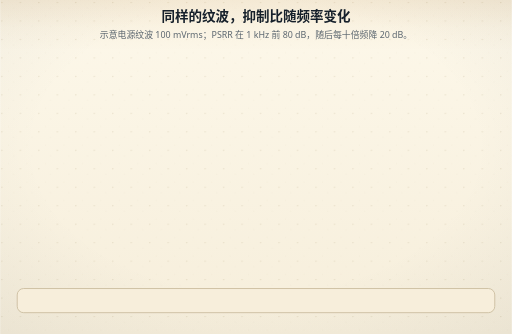
t = 0.00 s
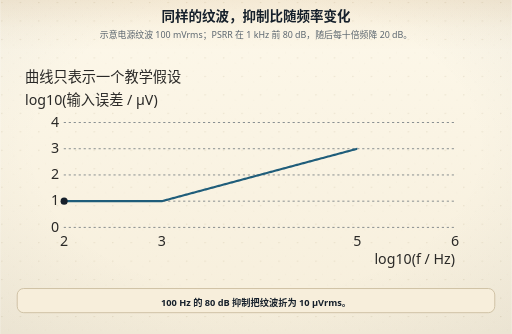
t = 1.70 s
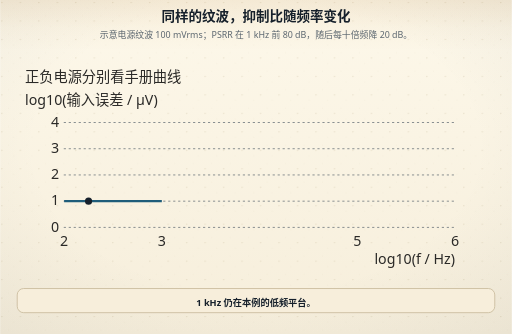
t = 3.70 s
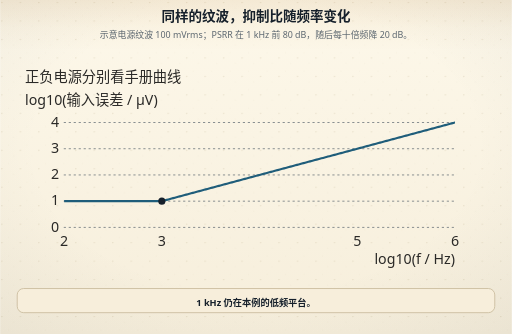
t = 5.80 s
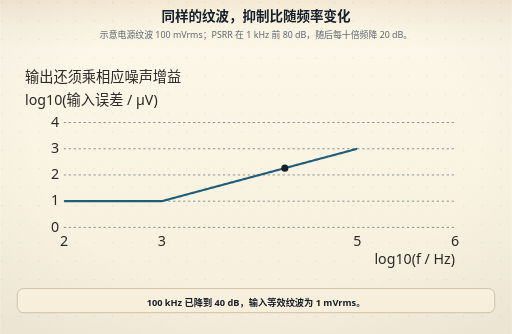
t = 7.70 s
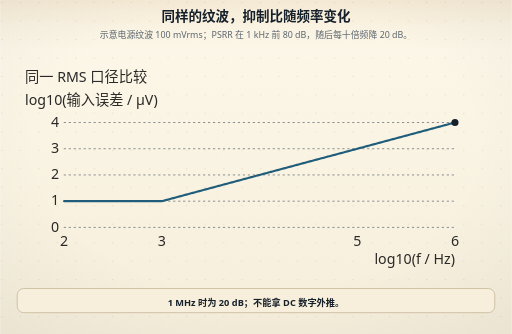
t = 9.45 s

The animated SVG that drew these frames (rendered in a browser with its animation timeline set to each time). Animation: 114 SMIL elements (animate=108,animateMotion=3,set=3); one cycle of 9.45 s.

<svg xmlns="http://www.w3.org/2000/svg" viewBox="0 0 720 470" role="img" aria-labelledby="figTitle figDesc">
<title id="figTitle">同样的纹波，抑制比随频率变化</title>
<desc id="figDesc">示意电源纹波 100 mVrms；PSRR 在 1 kHz 前 80 dB，随后每十倍频降 20 dB。</desc>
<metadata id="visual-timeline">{&quot;duration&quot;: 12, &quot;beats&quot;: [{&quot;name&quot;: &quot;条件&quot;, &quot;start&quot;: 0, &quot;end&quot;: 3, &quot;caption&quot;: &quot;100 Hz 的 80 dB 抑制把纹波折为 10 µVrms。&quot;}, {&quot;name&quot;: &quot;变化&quot;, &quot;start&quot;: 3, &quot;end&quot;: 6, &quot;caption&quot;: &quot;1 kHz 仍在本例的低频平台。&quot;}, {&quot;name&quot;: &quot;比较&quot;, &quot;start&quot;: 6, &quot;end&quot;: 9, &quot;caption&quot;: &quot;100 kHz 已降到 40 dB，输入等效纹波为 1 mVrms。&quot;}, {&quot;name&quot;: &quot;结论&quot;, &quot;start&quot;: 9, &quot;end&quot;: 12, &quot;caption&quot;: &quot;1 MHz 时为 20 dB；不能拿 DC 数字外推。&quot;}]}</metadata>
<!-- 节拍：条件、变化、比较、结论；总时长 12s；单次播放 -->

<defs>
<linearGradient id="bgL" x1="0" y1="0" x2="0" y2="1">
<stop offset="0" stop-color="#fdf8ea"/><stop offset="1" stop-color="#f6eedb"/>
</linearGradient>
<linearGradient id="bgD" x1="0" y1="0" x2="0" y2="1">
<stop offset="0" stop-color="#141310"/><stop offset="1" stop-color="#1d1a14"/>
</linearGradient>
<radialGradient id="vig" cx="0.5" cy="0.44" r="0.78">
<stop offset="0.55" stop-color="#16202b" stop-opacity="0"/>
<stop offset="1" stop-color="#16202b" stop-opacity="0.055"/>
</radialGradient>
<linearGradient id="hdr" x1="0" y1="0" x2="0" y2="1">
<stop offset="0" stop-color="#a4630f" stop-opacity="0.10"/>
<stop offset="0.55" stop-color="#a4630f" stop-opacity="0.028"/>
<stop offset="1" stop-color="#a4630f" stop-opacity="0"/>
</linearGradient>
<linearGradient id="hdrD" x1="0" y1="0" x2="0" y2="1">
<stop offset="0" stop-color="#dcab63" stop-opacity="0.13"/>
<stop offset="0.55" stop-color="#dcab63" stop-opacity="0.04"/>
<stop offset="1" stop-color="#dcab63" stop-opacity="0"/>
</linearGradient>
<pattern id="dots" width="26" height="26" patternUnits="userSpaceOnUse">
<circle cx="2.5" cy="3.5" r="0.9" fill="#c9bb9d"/>
<circle cx="19" cy="11" r="0.55" fill="#c9bb9d" opacity="0.7"/>
<circle cx="11.5" cy="22" r="0.6" fill="#c9bb9d" opacity="0.55"/>
</pattern>
<filter id="soft" x="-40%" y="-40%" width="180%" height="180%">
<feDropShadow dx="0" dy="1.4" stdDeviation="2" flood-color="#16202b" flood-opacity="0.13"/>
</filter>
<filter id="pglow" x="-70%" y="-70%" width="240%" height="240%">
<feGaussianBlur stdDeviation="1.7" result="b"/>
<feMerge><feMergeNode in="b"/><feMergeNode in="SourceGraphic"/></feMerge>
</filter>
</defs>
<rect class="page-bg" width="720" height="470" fill="url(#bgL)"/>
<rect class="page-grain" width="720" height="470" fill="url(#dots)"/>
<rect class="page-vig" width="720" height="470" fill="url(#vig)"/>
<rect class="page-hdr" width="720" height="72" fill="url(#hdr)"/>
<style>
text{font-family:"Segoe UI","Microsoft YaHei","PingFang SC","Hiragino Sans GB","Noto Sans CJK SC","Source Han Sans SC","Noto Sans SC",sans-serif;}
line,path,polyline,polygon{stroke-linecap:round;stroke-linejoin:round}
.page-bg{fill:url(#bgL)}
.page-grain{opacity:.5}
.page-vig{opacity:1}
.page-hdr{fill:url(#hdr)}
@media (prefers-color-scheme: dark){
.page-bg{fill:url(#bgD)}
.page-grain{opacity:.34}
.page-vig{opacity:.5}
.page-hdr{fill:url(#hdrD)}
[fill="#fdf8ea"]{fill:#141310}
[stroke="#fdf8ea"]{stroke:#141310}
[fill="#f6eedb"]{fill:#1d1a14}
[stroke="#f6eedb"]{stroke:#1d1a14}
[fill="#e0d3b8"]{fill:#3b3529}
[stroke="#e0d3b8"]{stroke:#3b3529}
[fill="#c9bb9d"]{fill:#4a4436}
[stroke="#c9bb9d"]{stroke:#4a4436}
[fill="#16202b"]{fill:#ece4d3}
[stroke="#16202b"]{stroke:#ece4d3}
[fill="#37424e"]{fill:#cfc6b4}
[stroke="#37424e"]{stroke:#cfc6b4}
[fill="#5b666f"]{fill:#a79e8b}
[stroke="#5b666f"]{stroke:#a79e8b}
[fill="#8b8272"]{fill:#857c6c}
[stroke="#8b8272"]{stroke:#857c6c}
text[fill="#fdf8ea"]{fill:#f9f3e3}
[fill="#e6eff3"]{fill:#17262e}
[fill="#e4f1f3"]{fill:#15262a}
[fill="#e8efe6"]{fill:#182418}
[fill="#f6e7e1"]{fill:#281a16}
[fill="#f7eedb"]{fill:#292114}
[fill="#efe8ee"]{fill:#241c22}
text[fill="#1f5d7a"]{fill:#7fb7cf}
:is(rect,circle,path,line,polygon,polyline,ellipse,g)[fill="#1f5d7a"]{fill:#2b4d5f}
[stroke="#1f5d7a"]{stroke:#6fa3b9}
text[fill="#2f7f96"]{fill:#8ac9d8}
:is(rect,circle,path,line,polygon,polyline,ellipse,g)[fill="#2f7f96"]{fill:#2b5660}
[stroke="#2f7f96"]{stroke:#77b2c1}
text[fill="#3d6b4a"]{fill:#98c096}
:is(rect,circle,path,line,polygon,polyline,ellipse,g)[fill="#3d6b4a"]{fill:#2f4a33}
[stroke="#3d6b4a"]{stroke:#7aa87c}
text[fill="#a8321f"]{fill:#e0907a}
:is(rect,circle,path,line,polygon,polyline,ellipse,g)[fill="#a8321f"]{fill:#55231b}
[stroke="#a8321f"]{stroke:#c07a63}
text[fill="#a4630f"]{fill:#dcab63}
:is(rect,circle,path,line,polygon,polyline,ellipse,g)[fill="#a4630f"]{fill:#553a17}
[stroke="#a4630f"]{stroke:#c08a45}
text[fill="#6b3f63"]{fill:#c4a2bf}
:is(rect,circle,path,line,polygon,polyline,ellipse,g)[fill="#6b3f63"]{fill:#452c40}
[stroke="#6b3f63"]{stroke:#a17c9b}
}
</style>


<text x="360" y="30" text-anchor="middle" font-size="19" font-weight="bold" fill="#16202b">同样的纹波，抑制比随频率变化</text>
<text x="360" y="54" text-anchor="middle" font-size="12.5" fill="#5b666f">示意电源纹波 100 mVrms；PSRR 在 1 kHz 前 80 dB，随后每十倍频降 20 dB。</text>
<g data-beat="条件" opacity="0"><text x="35" y="116" font-size="20" fill="#2a2927" text-anchor="start">曲线只表示一个教学假设</text><animate attributeName="opacity" values="0;1" keyTimes="0;1" calcMode="spline" keySplines="0.25 0.1 0.25 1" begin="0s" dur="0.45s" fill="freeze"/><animate attributeName="opacity" values="1;0" keyTimes="0;1" calcMode="spline" keySplines="0.4 0 0.6 1" begin="3s" dur="0.4s" fill="freeze"/></g>
<g data-beat="条件" opacity="0"><text x="35" y="148" font-size="20" fill="#2a2927" text-anchor="start">log10(输入误差 / µV)</text><animate attributeName="opacity" values="0;1" keyTimes="0;1" calcMode="spline" keySplines="0.25 0.1 0.25 1" begin="0s" dur="0.45s" fill="freeze"/><animate attributeName="opacity" values="1;0" keyTimes="0;1" calcMode="spline" keySplines="0.4 0 0.6 1" begin="3s" dur="0.4s" fill="freeze"/></g>
<g data-beat="条件" opacity="0"><line x1="90" y1="320" x2="640" y2="320" stroke="#5b666f" stroke-width="1" stroke-dasharray="2 5"/><text x="83" y="326" font-size="20" fill="#2a2927" text-anchor="end">0</text><animate attributeName="opacity" values="0;1" keyTimes="0;1" calcMode="spline" keySplines="0.25 0.1 0.25 1" begin="0s" dur="0.45s" fill="freeze"/><animate attributeName="opacity" values="1;0" keyTimes="0;1" calcMode="spline" keySplines="0.4 0 0.6 1" begin="3s" dur="0.4s" fill="freeze"/></g>
<g data-beat="条件" opacity="0"><line x1="90" y1="283.095" x2="640" y2="283.095" stroke="#5b666f" stroke-width="1" stroke-dasharray="2 5"/><text x="83" y="289.095" font-size="20" fill="#2a2927" text-anchor="end">1</text><animate attributeName="opacity" values="0;1" keyTimes="0;1" calcMode="spline" keySplines="0.25 0.1 0.25 1" begin="0s" dur="0.45s" fill="freeze"/><animate attributeName="opacity" values="1;0" keyTimes="0;1" calcMode="spline" keySplines="0.4 0 0.6 1" begin="3s" dur="0.4s" fill="freeze"/></g>
<g data-beat="条件" opacity="0"><line x1="90" y1="246.19" x2="640" y2="246.19" stroke="#5b666f" stroke-width="1" stroke-dasharray="2 5"/><text x="83" y="252.19" font-size="20" fill="#2a2927" text-anchor="end">2</text><animate attributeName="opacity" values="0;1" keyTimes="0;1" calcMode="spline" keySplines="0.25 0.1 0.25 1" begin="0s" dur="0.45s" fill="freeze"/><animate attributeName="opacity" values="1;0" keyTimes="0;1" calcMode="spline" keySplines="0.4 0 0.6 1" begin="3s" dur="0.4s" fill="freeze"/></g>
<g data-beat="条件" opacity="0"><line x1="90" y1="209.286" x2="640" y2="209.286" stroke="#5b666f" stroke-width="1" stroke-dasharray="2 5"/><text x="83" y="215.286" font-size="20" fill="#2a2927" text-anchor="end">3</text><animate attributeName="opacity" values="0;1" keyTimes="0;1" calcMode="spline" keySplines="0.25 0.1 0.25 1" begin="0s" dur="0.45s" fill="freeze"/><animate attributeName="opacity" values="1;0" keyTimes="0;1" calcMode="spline" keySplines="0.4 0 0.6 1" begin="3s" dur="0.4s" fill="freeze"/></g>
<g data-beat="条件" opacity="0"><line x1="90" y1="172.381" x2="640" y2="172.381" stroke="#5b666f" stroke-width="1" stroke-dasharray="2 5"/><text x="83" y="178.381" font-size="20" fill="#2a2927" text-anchor="end">4</text><animate attributeName="opacity" values="0;1" keyTimes="0;1" calcMode="spline" keySplines="0.25 0.1 0.25 1" begin="0s" dur="0.45s" fill="freeze"/><animate attributeName="opacity" values="1;0" keyTimes="0;1" calcMode="spline" keySplines="0.4 0 0.6 1" begin="3s" dur="0.4s" fill="freeze"/></g>
<g data-beat="条件" opacity="0"><text x="90" y="346" font-size="20" fill="#2a2927" text-anchor="middle">2</text><animate attributeName="opacity" values="0;1" keyTimes="0;1" calcMode="spline" keySplines="0.25 0.1 0.25 1" begin="0s" dur="0.45s" fill="freeze"/><animate attributeName="opacity" values="1;0" keyTimes="0;1" calcMode="spline" keySplines="0.4 0 0.6 1" begin="3s" dur="0.4s" fill="freeze"/></g>
<g data-beat="条件" opacity="0"><text x="227.5" y="346" font-size="20" fill="#2a2927" text-anchor="middle">3</text><animate attributeName="opacity" values="0;1" keyTimes="0;1" calcMode="spline" keySplines="0.25 0.1 0.25 1" begin="0s" dur="0.45s" fill="freeze"/><animate attributeName="opacity" values="1;0" keyTimes="0;1" calcMode="spline" keySplines="0.4 0 0.6 1" begin="3s" dur="0.4s" fill="freeze"/></g>
<g data-beat="条件" opacity="0"><text x="502.5" y="346" font-size="20" fill="#2a2927" text-anchor="middle">5</text><animate attributeName="opacity" values="0;1" keyTimes="0;1" calcMode="spline" keySplines="0.25 0.1 0.25 1" begin="0s" dur="0.45s" fill="freeze"/><animate attributeName="opacity" values="1;0" keyTimes="0;1" calcMode="spline" keySplines="0.4 0 0.6 1" begin="3s" dur="0.4s" fill="freeze"/></g>
<g data-beat="条件" opacity="0"><text x="640" y="346" font-size="20" fill="#2a2927" text-anchor="middle">6</text><animate attributeName="opacity" values="0;1" keyTimes="0;1" calcMode="spline" keySplines="0.25 0.1 0.25 1" begin="0s" dur="0.45s" fill="freeze"/><animate attributeName="opacity" values="1;0" keyTimes="0;1" calcMode="spline" keySplines="0.4 0 0.6 1" begin="3s" dur="0.4s" fill="freeze"/></g>
<g data-beat="条件" opacity="0"><text x="640" y="371" font-size="20" fill="#2a2927" text-anchor="end">log10(f / Hz)</text><animate attributeName="opacity" values="0;1" keyTimes="0;1" calcMode="spline" keySplines="0.25 0.1 0.25 1" begin="0s" dur="0.45s" fill="freeze"/><animate attributeName="opacity" values="1;0" keyTimes="0;1" calcMode="spline" keySplines="0.4 0 0.6 1" begin="3s" dur="0.4s" fill="freeze"/></g>
<g data-beat="条件" opacity="0"><defs><clipPath id="psrr_ripple-0-0"><rect x="90" y="164.381" width="0" height="126.714"><animate attributeName="width" from="0" to="550" begin="0.2s" dur="2s" fill="freeze"/></rect></clipPath></defs><g clip-path="url(#psrr_ripple-0-0)"><polyline points="90.0000,283.0952 92.2917,283.0952 94.5833,283.0952 96.8750,283.0952 99.1667,283.0952 101.4583,283.0952 103.7500,283.0952 106.0417,283.0952 108.3333,283.0952 110.6250,283.0952 112.9167,283.0952 115.2083,283.0952 117.5000,283.0952 119.7917,283.0952 122.0833,283.0952 124.3750,283.0952 126.6667,283.0952 128.9583,283.0952 131.2500,283.0952 133.5417,283.0952 135.8333,283.0952 138.1250,283.0952 140.4167,283.0952 142.7083,283.0952 145.0000,283.0952 147.2917,283.0952 149.5833,283.0952 151.8750,283.0952 154.1667,283.0952 156.4583,283.0952 158.7500,283.0952 161.0417,283.0952 163.3333,283.0952 165.6250,283.0952 167.9167,283.0952 170.2083,283.0952 172.5000,283.0952 174.7917,283.0952 177.0833,283.0952 179.3750,283.0952 181.6667,283.0952 183.9583,283.0952 186.2500,283.0952 188.5417,283.0952 190.8333,283.0952 193.1250,283.0952 195.4167,283.0952 197.7083,283.0952 200.0000,283.0952 202.2917,283.0952 204.5833,283.0952 206.8750,283.0952 209.1667,283.0952 211.4583,283.0952 213.7500,283.0952 216.0417,283.0952 218.3333,283.0952 220.6250,283.0952 222.9167,283.0952 225.2083,283.0952 227.5000,283.0952 229.7917,282.4802 232.0833,281.8651 234.3750,281.2500 236.6667,280.6349 238.9583,280.0198 241.2500,279.4048 243.5417,278.7897 245.8333,278.1746 248.1250,277.5595 250.4167,276.9444 252.7083,276.3294 255.0000,275.7143 257.2917,275.0992 259.5833,274.4841 261.8750,273.8690 264.1667,273.2540 266.4583,272.6389 268.7500,272.0238 271.0417,271.4087 273.3333,270.7937 275.6250,270.1786 277.9167,269.5635 280.2083,268.9484 282.5000,268.3333 284.7917,267.7183 287.0833,267.1032 289.3750,266.4881 291.6667,265.8730 293.9583,265.2579 296.2500,264.6429 298.5417,264.0278 300.8333,263.4127 303.1250,262.7976 305.4167,262.1825 307.7083,261.5675 310.0000,260.9524 312.2917,260.3373 314.5833,259.7222 316.8750,259.1071 319.1667,258.4921 321.4583,257.8770 323.7500,257.2619 326.0417,256.6468 328.3333,256.0317 330.6250,255.4167 332.9167,254.8016 335.2083,254.1865 337.5000,253.5714 339.7917,252.9563 342.0833,252.3413 344.3750,251.7262 346.6667,251.1111 348.9583,250.4960 351.2500,249.8810 353.5417,249.2659 355.8333,248.6508 358.1250,248.0357 360.4167,247.4206 362.7083,246.8056 365.0000,246.1905 367.2917,245.5754 369.5833,244.9603 371.8750,244.3452 374.1667,243.7302 376.4583,243.1151 378.7500,242.5000 381.0417,241.8849 383.3333,241.2698 385.6250,240.6548 387.9167,240.0397 390.2083,239.4246 392.5000,238.8095 394.7917,238.1944 397.0833,237.5794 399.3750,236.9643 401.6667,236.3492 403.9583,235.7341 406.2500,235.1190 408.5417,234.5040 410.8333,233.8889 413.1250,233.2738 415.4167,232.6587 417.7083,232.0437 420.0000,231.4286 422.2917,230.8135 424.5833,230.1984 426.8750,229.5833 429.1667,228.9683 431.4583,228.3532 433.7500,227.7381 436.0417,227.1230 438.3333,226.5079 440.6250,225.8929 442.9167,225.2778 445.2083,224.6627 447.5000,224.0476 449.7917,223.4325 452.0833,222.8175 454.3750,222.2024 456.6667,221.5873 458.9583,220.9722 461.2500,220.3571 463.5417,219.7421 465.8333,219.1270 468.1250,218.5119 470.4167,217.8968 472.7083,217.2817 475.0000,216.6667 477.2917,216.0516 479.5833,215.4365 481.8750,214.8214 484.1667,214.2063 486.4583,213.5913 488.7500,212.9762 491.0417,212.3611 493.3333,211.7460 495.6250,211.1310 497.9167,210.5159 500.2083,209.9008 502.5000,209.2857 504.7917,208.6706 507.0833,208.0556 509.3750,207.4405 511.6667,206.8254 513.9583,206.2103 516.2500,205.5952 518.5417,204.9802 520.8333,204.3651 523.1250,203.7500 525.4167,203.1349 527.7083,202.5198 530.0000,201.9048 532.2917,201.2897 534.5833,200.6746 536.8750,200.0595 539.1667,199.4444 541.4583,198.8294 543.7500,198.2143 546.0417,197.5992 548.3333,196.9841 550.6250,196.3690 552.9167,195.7540 555.2083,195.1389 557.5000,194.5238 559.7917,193.9087 562.0833,193.2937 564.3750,192.6786 566.6667,192.0635 568.9583,191.4484 571.2500,190.8333 573.5417,190.2183 575.8333,189.6032 578.1250,188.9881 580.4167,188.3730 582.7083,187.7579 585.0000,187.1429 587.2917,186.5278 589.5833,185.9127 591.8750,185.2976 594.1667,184.6825 596.4583,184.0675 598.7500,183.4524 601.0417,182.8373 603.3333,182.2222 605.6250,181.6071 607.9167,180.9921 610.2083,180.3770 612.5000,179.7619 614.7917,179.1468 617.0833,178.5317 619.3750,177.9167 621.6667,177.3016 623.9583,176.6865 626.2500,176.0714 628.5417,175.4563 630.8333,174.8413 633.1250,174.2262 635.4167,173.6111 637.7083,172.9960 640.0000,172.3810" fill="none" stroke="#1f5d7a" stroke-width="3" stroke-dasharray=""/></g><animate attributeName="opacity" values="0;1" keyTimes="0;1" calcMode="spline" keySplines="0.25 0.1 0.25 1" begin="0s" dur="0.45s" fill="freeze"/><animate attributeName="opacity" values="1;0" keyTimes="0;1" calcMode="spline" keySplines="0.4 0 0.6 1" begin="3s" dur="0.4s" fill="freeze"/></g>
<g data-beat="条件" opacity="0"><circle r="5" fill="#16202b" opacity="0"><set attributeName="opacity" to="1" begin="0.2s"/><animateMotion path="M90,283.095 L90,283.095 L90,283.095 L90,283.095 L90,283.095 L90,283.095 L90,283.095 L90,283.095 L90,283.095 L90,283.095 L90,283.095 L90,283.095 L90,283.095 L90,283.095 L90,283.095 L90,283.095 L90,283.095 L90,283.095 L90,283.095 L90,283.095 L90,283.095 L90,283.095 L90,283.095 L90,283.095 L90,283.095 L90,283.095 L90,283.095 L90,283.095 L90,283.095 L90,283.095 L90,283.095 L90,283.095 L90,283.095 L90,283.095 L90,283.095 L90,283.095 L90,283.095 L90,283.095 L90,283.095 L90,283.095 L90,283.095 L90,283.095 L90,283.095 L90,283.095 L90,283.095 L90,283.095 L90,283.095 L90,283.095 L90,283.095 L90,283.095 L90,283.095 L90,283.095 L90,283.095 L90,283.095 L90,283.095 L90,283.095 L90,283.095 L90,283.095 L90,283.095 L90,283.095 L90,283.095 L90,283.095 L90,283.095 L90,283.095 L90,283.095 L90,283.095 L90,283.095 L90,283.095 L90,283.095 L90,283.095 L90,283.095 L90,283.095 L90,283.095 L90,283.095 L90,283.095 L90,283.095 L90,283.095 L90,283.095 L90,283.095 L90,283.095 L90,283.095" begin="0.2s" dur="2s" fill="freeze"/></circle><animate attributeName="opacity" values="0;1" keyTimes="0;1" calcMode="spline" keySplines="0.25 0.1 0.25 1" begin="0s" dur="0.45s" fill="freeze"/><animate attributeName="opacity" values="1;0" keyTimes="0;1" calcMode="spline" keySplines="0.4 0 0.6 1" begin="3s" dur="0.4s" fill="freeze"/></g>
<g data-beat="变化" opacity="0"><text x="35" y="116" font-size="20" fill="#2a2927" text-anchor="start">正负电源分别看手册曲线</text><animate attributeName="opacity" values="0;1" keyTimes="0;1" calcMode="spline" keySplines="0.25 0.1 0.25 1" begin="3s" dur="0.45s" fill="freeze"/><animate attributeName="opacity" values="1;0" keyTimes="0;1" calcMode="spline" keySplines="0.4 0 0.6 1" begin="6s" dur="0.4s" fill="freeze"/></g>
<g data-beat="变化" opacity="0"><text x="35" y="148" font-size="20" fill="#2a2927" text-anchor="start">log10(输入误差 / µV)</text><animate attributeName="opacity" values="0;1" keyTimes="0;1" calcMode="spline" keySplines="0.25 0.1 0.25 1" begin="3s" dur="0.45s" fill="freeze"/><animate attributeName="opacity" values="1;0" keyTimes="0;1" calcMode="spline" keySplines="0.4 0 0.6 1" begin="6s" dur="0.4s" fill="freeze"/></g>
<g data-beat="变化" opacity="0"><line x1="90" y1="320" x2="640" y2="320" stroke="#5b666f" stroke-width="1" stroke-dasharray="2 5"/><text x="83" y="326" font-size="20" fill="#2a2927" text-anchor="end">0</text><animate attributeName="opacity" values="0;1" keyTimes="0;1" calcMode="spline" keySplines="0.25 0.1 0.25 1" begin="3s" dur="0.45s" fill="freeze"/><animate attributeName="opacity" values="1;0" keyTimes="0;1" calcMode="spline" keySplines="0.4 0 0.6 1" begin="6s" dur="0.4s" fill="freeze"/></g>
<g data-beat="变化" opacity="0"><line x1="90" y1="283.095" x2="640" y2="283.095" stroke="#5b666f" stroke-width="1" stroke-dasharray="2 5"/><text x="83" y="289.095" font-size="20" fill="#2a2927" text-anchor="end">1</text><animate attributeName="opacity" values="0;1" keyTimes="0;1" calcMode="spline" keySplines="0.25 0.1 0.25 1" begin="3s" dur="0.45s" fill="freeze"/><animate attributeName="opacity" values="1;0" keyTimes="0;1" calcMode="spline" keySplines="0.4 0 0.6 1" begin="6s" dur="0.4s" fill="freeze"/></g>
<g data-beat="变化" opacity="0"><line x1="90" y1="246.19" x2="640" y2="246.19" stroke="#5b666f" stroke-width="1" stroke-dasharray="2 5"/><text x="83" y="252.19" font-size="20" fill="#2a2927" text-anchor="end">2</text><animate attributeName="opacity" values="0;1" keyTimes="0;1" calcMode="spline" keySplines="0.25 0.1 0.25 1" begin="3s" dur="0.45s" fill="freeze"/><animate attributeName="opacity" values="1;0" keyTimes="0;1" calcMode="spline" keySplines="0.4 0 0.6 1" begin="6s" dur="0.4s" fill="freeze"/></g>
<g data-beat="变化" opacity="0"><line x1="90" y1="209.286" x2="640" y2="209.286" stroke="#5b666f" stroke-width="1" stroke-dasharray="2 5"/><text x="83" y="215.286" font-size="20" fill="#2a2927" text-anchor="end">3</text><animate attributeName="opacity" values="0;1" keyTimes="0;1" calcMode="spline" keySplines="0.25 0.1 0.25 1" begin="3s" dur="0.45s" fill="freeze"/><animate attributeName="opacity" values="1;0" keyTimes="0;1" calcMode="spline" keySplines="0.4 0 0.6 1" begin="6s" dur="0.4s" fill="freeze"/></g>
<g data-beat="变化" opacity="0"><line x1="90" y1="172.381" x2="640" y2="172.381" stroke="#5b666f" stroke-width="1" stroke-dasharray="2 5"/><text x="83" y="178.381" font-size="20" fill="#2a2927" text-anchor="end">4</text><animate attributeName="opacity" values="0;1" keyTimes="0;1" calcMode="spline" keySplines="0.25 0.1 0.25 1" begin="3s" dur="0.45s" fill="freeze"/><animate attributeName="opacity" values="1;0" keyTimes="0;1" calcMode="spline" keySplines="0.4 0 0.6 1" begin="6s" dur="0.4s" fill="freeze"/></g>
<g data-beat="变化" opacity="0"><text x="90" y="346" font-size="20" fill="#2a2927" text-anchor="middle">2</text><animate attributeName="opacity" values="0;1" keyTimes="0;1" calcMode="spline" keySplines="0.25 0.1 0.25 1" begin="3s" dur="0.45s" fill="freeze"/><animate attributeName="opacity" values="1;0" keyTimes="0;1" calcMode="spline" keySplines="0.4 0 0.6 1" begin="6s" dur="0.4s" fill="freeze"/></g>
<g data-beat="变化" opacity="0"><text x="227.5" y="346" font-size="20" fill="#2a2927" text-anchor="middle">3</text><animate attributeName="opacity" values="0;1" keyTimes="0;1" calcMode="spline" keySplines="0.25 0.1 0.25 1" begin="3s" dur="0.45s" fill="freeze"/><animate attributeName="opacity" values="1;0" keyTimes="0;1" calcMode="spline" keySplines="0.4 0 0.6 1" begin="6s" dur="0.4s" fill="freeze"/></g>
<g data-beat="变化" opacity="0"><text x="502.5" y="346" font-size="20" fill="#2a2927" text-anchor="middle">5</text><animate attributeName="opacity" values="0;1" keyTimes="0;1" calcMode="spline" keySplines="0.25 0.1 0.25 1" begin="3s" dur="0.45s" fill="freeze"/><animate attributeName="opacity" values="1;0" keyTimes="0;1" calcMode="spline" keySplines="0.4 0 0.6 1" begin="6s" dur="0.4s" fill="freeze"/></g>
<g data-beat="变化" opacity="0"><text x="640" y="346" font-size="20" fill="#2a2927" text-anchor="middle">6</text><animate attributeName="opacity" values="0;1" keyTimes="0;1" calcMode="spline" keySplines="0.25 0.1 0.25 1" begin="3s" dur="0.45s" fill="freeze"/><animate attributeName="opacity" values="1;0" keyTimes="0;1" calcMode="spline" keySplines="0.4 0 0.6 1" begin="6s" dur="0.4s" fill="freeze"/></g>
<g data-beat="变化" opacity="0"><text x="640" y="371" font-size="20" fill="#2a2927" text-anchor="end">log10(f / Hz)</text><animate attributeName="opacity" values="0;1" keyTimes="0;1" calcMode="spline" keySplines="0.25 0.1 0.25 1" begin="3s" dur="0.45s" fill="freeze"/><animate attributeName="opacity" values="1;0" keyTimes="0;1" calcMode="spline" keySplines="0.4 0 0.6 1" begin="6s" dur="0.4s" fill="freeze"/></g>
<g data-beat="变化" opacity="0"><defs><clipPath id="psrr_ripple-1-0"><rect x="90" y="164.381" width="0" height="126.714"><animate attributeName="width" from="0" to="550" begin="3.2s" dur="2s" fill="freeze"/></rect></clipPath></defs><g clip-path="url(#psrr_ripple-1-0)"><polyline points="90.0000,283.0952 92.2917,283.0952 94.5833,283.0952 96.8750,283.0952 99.1667,283.0952 101.4583,283.0952 103.7500,283.0952 106.0417,283.0952 108.3333,283.0952 110.6250,283.0952 112.9167,283.0952 115.2083,283.0952 117.5000,283.0952 119.7917,283.0952 122.0833,283.0952 124.3750,283.0952 126.6667,283.0952 128.9583,283.0952 131.2500,283.0952 133.5417,283.0952 135.8333,283.0952 138.1250,283.0952 140.4167,283.0952 142.7083,283.0952 145.0000,283.0952 147.2917,283.0952 149.5833,283.0952 151.8750,283.0952 154.1667,283.0952 156.4583,283.0952 158.7500,283.0952 161.0417,283.0952 163.3333,283.0952 165.6250,283.0952 167.9167,283.0952 170.2083,283.0952 172.5000,283.0952 174.7917,283.0952 177.0833,283.0952 179.3750,283.0952 181.6667,283.0952 183.9583,283.0952 186.2500,283.0952 188.5417,283.0952 190.8333,283.0952 193.1250,283.0952 195.4167,283.0952 197.7083,283.0952 200.0000,283.0952 202.2917,283.0952 204.5833,283.0952 206.8750,283.0952 209.1667,283.0952 211.4583,283.0952 213.7500,283.0952 216.0417,283.0952 218.3333,283.0952 220.6250,283.0952 222.9167,283.0952 225.2083,283.0952 227.5000,283.0952 229.7917,282.4802 232.0833,281.8651 234.3750,281.2500 236.6667,280.6349 238.9583,280.0198 241.2500,279.4048 243.5417,278.7897 245.8333,278.1746 248.1250,277.5595 250.4167,276.9444 252.7083,276.3294 255.0000,275.7143 257.2917,275.0992 259.5833,274.4841 261.8750,273.8690 264.1667,273.2540 266.4583,272.6389 268.7500,272.0238 271.0417,271.4087 273.3333,270.7937 275.6250,270.1786 277.9167,269.5635 280.2083,268.9484 282.5000,268.3333 284.7917,267.7183 287.0833,267.1032 289.3750,266.4881 291.6667,265.8730 293.9583,265.2579 296.2500,264.6429 298.5417,264.0278 300.8333,263.4127 303.1250,262.7976 305.4167,262.1825 307.7083,261.5675 310.0000,260.9524 312.2917,260.3373 314.5833,259.7222 316.8750,259.1071 319.1667,258.4921 321.4583,257.8770 323.7500,257.2619 326.0417,256.6468 328.3333,256.0317 330.6250,255.4167 332.9167,254.8016 335.2083,254.1865 337.5000,253.5714 339.7917,252.9563 342.0833,252.3413 344.3750,251.7262 346.6667,251.1111 348.9583,250.4960 351.2500,249.8810 353.5417,249.2659 355.8333,248.6508 358.1250,248.0357 360.4167,247.4206 362.7083,246.8056 365.0000,246.1905 367.2917,245.5754 369.5833,244.9603 371.8750,244.3452 374.1667,243.7302 376.4583,243.1151 378.7500,242.5000 381.0417,241.8849 383.3333,241.2698 385.6250,240.6548 387.9167,240.0397 390.2083,239.4246 392.5000,238.8095 394.7917,238.1944 397.0833,237.5794 399.3750,236.9643 401.6667,236.3492 403.9583,235.7341 406.2500,235.1190 408.5417,234.5040 410.8333,233.8889 413.1250,233.2738 415.4167,232.6587 417.7083,232.0437 420.0000,231.4286 422.2917,230.8135 424.5833,230.1984 426.8750,229.5833 429.1667,228.9683 431.4583,228.3532 433.7500,227.7381 436.0417,227.1230 438.3333,226.5079 440.6250,225.8929 442.9167,225.2778 445.2083,224.6627 447.5000,224.0476 449.7917,223.4325 452.0833,222.8175 454.3750,222.2024 456.6667,221.5873 458.9583,220.9722 461.2500,220.3571 463.5417,219.7421 465.8333,219.1270 468.1250,218.5119 470.4167,217.8968 472.7083,217.2817 475.0000,216.6667 477.2917,216.0516 479.5833,215.4365 481.8750,214.8214 484.1667,214.2063 486.4583,213.5913 488.7500,212.9762 491.0417,212.3611 493.3333,211.7460 495.6250,211.1310 497.9167,210.5159 500.2083,209.9008 502.5000,209.2857 504.7917,208.6706 507.0833,208.0556 509.3750,207.4405 511.6667,206.8254 513.9583,206.2103 516.2500,205.5952 518.5417,204.9802 520.8333,204.3651 523.1250,203.7500 525.4167,203.1349 527.7083,202.5198 530.0000,201.9048 532.2917,201.2897 534.5833,200.6746 536.8750,200.0595 539.1667,199.4444 541.4583,198.8294 543.7500,198.2143 546.0417,197.5992 548.3333,196.9841 550.6250,196.3690 552.9167,195.7540 555.2083,195.1389 557.5000,194.5238 559.7917,193.9087 562.0833,193.2937 564.3750,192.6786 566.6667,192.0635 568.9583,191.4484 571.2500,190.8333 573.5417,190.2183 575.8333,189.6032 578.1250,188.9881 580.4167,188.3730 582.7083,187.7579 585.0000,187.1429 587.2917,186.5278 589.5833,185.9127 591.8750,185.2976 594.1667,184.6825 596.4583,184.0675 598.7500,183.4524 601.0417,182.8373 603.3333,182.2222 605.6250,181.6071 607.9167,180.9921 610.2083,180.3770 612.5000,179.7619 614.7917,179.1468 617.0833,178.5317 619.3750,177.9167 621.6667,177.3016 623.9583,176.6865 626.2500,176.0714 628.5417,175.4563 630.8333,174.8413 633.1250,174.2262 635.4167,173.6111 637.7083,172.9960 640.0000,172.3810" fill="none" stroke="#1f5d7a" stroke-width="3" stroke-dasharray=""/></g><animate attributeName="opacity" values="0;1" keyTimes="0;1" calcMode="spline" keySplines="0.25 0.1 0.25 1" begin="3s" dur="0.45s" fill="freeze"/><animate attributeName="opacity" values="1;0" keyTimes="0;1" calcMode="spline" keySplines="0.4 0 0.6 1" begin="6s" dur="0.4s" fill="freeze"/></g>
<g data-beat="变化" opacity="0"><circle r="5" fill="#16202b" opacity="0"><set attributeName="opacity" to="1" begin="3.2s"/><animateMotion path="M90,283.095 L91.7188,283.095 L93.4375,283.095 L95.1563,283.095 L96.875,283.095 L98.5938,283.095 L100.313,283.095 L102.031,283.095 L103.75,283.095 L105.469,283.095 L107.188,283.095 L108.906,283.095 L110.625,283.095 L112.344,283.095 L114.062,283.095 L115.781,283.095 L117.5,283.095 L119.219,283.095 L120.938,283.095 L122.656,283.095 L124.375,283.095 L126.094,283.095 L127.812,283.095 L129.531,283.095 L131.25,283.095 L132.969,283.095 L134.688,283.095 L136.406,283.095 L138.125,283.095 L139.844,283.095 L141.562,283.095 L143.281,283.095 L145,283.095 L146.719,283.095 L148.437,283.095 L150.156,283.095 L151.875,283.095 L153.594,283.095 L155.312,283.095 L157.031,283.095 L158.75,283.095 L160.469,283.095 L162.188,283.095 L163.906,283.095 L165.625,283.095 L167.344,283.095 L169.063,283.095 L170.781,283.095 L172.5,283.095 L174.219,283.095 L175.938,283.095 L177.656,283.095 L179.375,283.095 L181.094,283.095 L182.812,283.095 L184.531,283.095 L186.25,283.095 L187.969,283.095 L189.688,283.095 L191.406,283.095 L193.125,283.095 L194.844,283.095 L196.562,283.095 L198.281,283.095 L200,283.095 L201.719,283.095 L203.438,283.095 L205.156,283.095 L206.875,283.095 L208.594,283.095 L210.312,283.095 L212.031,283.095 L213.75,283.095 L215.469,283.095 L217.187,283.095 L218.906,283.095 L220.625,283.095 L222.344,283.095 L224.062,283.095 L225.781,283.095 L227.5,283.095" begin="3.2s" dur="2s" fill="freeze"/></circle><animate attributeName="opacity" values="0;1" keyTimes="0;1" calcMode="spline" keySplines="0.25 0.1 0.25 1" begin="3s" dur="0.45s" fill="freeze"/><animate attributeName="opacity" values="1;0" keyTimes="0;1" calcMode="spline" keySplines="0.4 0 0.6 1" begin="6s" dur="0.4s" fill="freeze"/></g>
<g data-beat="比较" opacity="0"><text x="35" y="116" font-size="20" fill="#2a2927" text-anchor="start">输出还须乘相应噪声增益</text><animate attributeName="opacity" values="0;1" keyTimes="0;1" calcMode="spline" keySplines="0.25 0.1 0.25 1" begin="6s" dur="0.45s" fill="freeze"/><animate attributeName="opacity" values="1;0" keyTimes="0;1" calcMode="spline" keySplines="0.4 0 0.6 1" begin="9s" dur="0.4s" fill="freeze"/></g>
<g data-beat="比较" opacity="0"><text x="35" y="148" font-size="20" fill="#2a2927" text-anchor="start">log10(输入误差 / µV)</text><animate attributeName="opacity" values="0;1" keyTimes="0;1" calcMode="spline" keySplines="0.25 0.1 0.25 1" begin="6s" dur="0.45s" fill="freeze"/><animate attributeName="opacity" values="1;0" keyTimes="0;1" calcMode="spline" keySplines="0.4 0 0.6 1" begin="9s" dur="0.4s" fill="freeze"/></g>
<g data-beat="比较" opacity="0"><line x1="90" y1="320" x2="640" y2="320" stroke="#5b666f" stroke-width="1" stroke-dasharray="2 5"/><text x="83" y="326" font-size="20" fill="#2a2927" text-anchor="end">0</text><animate attributeName="opacity" values="0;1" keyTimes="0;1" calcMode="spline" keySplines="0.25 0.1 0.25 1" begin="6s" dur="0.45s" fill="freeze"/><animate attributeName="opacity" values="1;0" keyTimes="0;1" calcMode="spline" keySplines="0.4 0 0.6 1" begin="9s" dur="0.4s" fill="freeze"/></g>
<g data-beat="比较" opacity="0"><line x1="90" y1="283.095" x2="640" y2="283.095" stroke="#5b666f" stroke-width="1" stroke-dasharray="2 5"/><text x="83" y="289.095" font-size="20" fill="#2a2927" text-anchor="end">1</text><animate attributeName="opacity" values="0;1" keyTimes="0;1" calcMode="spline" keySplines="0.25 0.1 0.25 1" begin="6s" dur="0.45s" fill="freeze"/><animate attributeName="opacity" values="1;0" keyTimes="0;1" calcMode="spline" keySplines="0.4 0 0.6 1" begin="9s" dur="0.4s" fill="freeze"/></g>
<g data-beat="比较" opacity="0"><line x1="90" y1="246.19" x2="640" y2="246.19" stroke="#5b666f" stroke-width="1" stroke-dasharray="2 5"/><text x="83" y="252.19" font-size="20" fill="#2a2927" text-anchor="end">2</text><animate attributeName="opacity" values="0;1" keyTimes="0;1" calcMode="spline" keySplines="0.25 0.1 0.25 1" begin="6s" dur="0.45s" fill="freeze"/><animate attributeName="opacity" values="1;0" keyTimes="0;1" calcMode="spline" keySplines="0.4 0 0.6 1" begin="9s" dur="0.4s" fill="freeze"/></g>
<g data-beat="比较" opacity="0"><line x1="90" y1="209.286" x2="640" y2="209.286" stroke="#5b666f" stroke-width="1" stroke-dasharray="2 5"/><text x="83" y="215.286" font-size="20" fill="#2a2927" text-anchor="end">3</text><animate attributeName="opacity" values="0;1" keyTimes="0;1" calcMode="spline" keySplines="0.25 0.1 0.25 1" begin="6s" dur="0.45s" fill="freeze"/><animate attributeName="opacity" values="1;0" keyTimes="0;1" calcMode="spline" keySplines="0.4 0 0.6 1" begin="9s" dur="0.4s" fill="freeze"/></g>
<g data-beat="比较" opacity="0"><line x1="90" y1="172.381" x2="640" y2="172.381" stroke="#5b666f" stroke-width="1" stroke-dasharray="2 5"/><text x="83" y="178.381" font-size="20" fill="#2a2927" text-anchor="end">4</text><animate attributeName="opacity" values="0;1" keyTimes="0;1" calcMode="spline" keySplines="0.25 0.1 0.25 1" begin="6s" dur="0.45s" fill="freeze"/><animate attributeName="opacity" values="1;0" keyTimes="0;1" calcMode="spline" keySplines="0.4 0 0.6 1" begin="9s" dur="0.4s" fill="freeze"/></g>
<g data-beat="比较" opacity="0"><text x="90" y="346" font-size="20" fill="#2a2927" text-anchor="middle">2</text><animate attributeName="opacity" values="0;1" keyTimes="0;1" calcMode="spline" keySplines="0.25 0.1 0.25 1" begin="6s" dur="0.45s" fill="freeze"/><animate attributeName="opacity" values="1;0" keyTimes="0;1" calcMode="spline" keySplines="0.4 0 0.6 1" begin="9s" dur="0.4s" fill="freeze"/></g>
<g data-beat="比较" opacity="0"><text x="227.5" y="346" font-size="20" fill="#2a2927" text-anchor="middle">3</text><animate attributeName="opacity" values="0;1" keyTimes="0;1" calcMode="spline" keySplines="0.25 0.1 0.25 1" begin="6s" dur="0.45s" fill="freeze"/><animate attributeName="opacity" values="1;0" keyTimes="0;1" calcMode="spline" keySplines="0.4 0 0.6 1" begin="9s" dur="0.4s" fill="freeze"/></g>
<g data-beat="比较" opacity="0"><text x="502.5" y="346" font-size="20" fill="#2a2927" text-anchor="middle">5</text><animate attributeName="opacity" values="0;1" keyTimes="0;1" calcMode="spline" keySplines="0.25 0.1 0.25 1" begin="6s" dur="0.45s" fill="freeze"/><animate attributeName="opacity" values="1;0" keyTimes="0;1" calcMode="spline" keySplines="0.4 0 0.6 1" begin="9s" dur="0.4s" fill="freeze"/></g>
<g data-beat="比较" opacity="0"><text x="640" y="346" font-size="20" fill="#2a2927" text-anchor="middle">6</text><animate attributeName="opacity" values="0;1" keyTimes="0;1" calcMode="spline" keySplines="0.25 0.1 0.25 1" begin="6s" dur="0.45s" fill="freeze"/><animate attributeName="opacity" values="1;0" keyTimes="0;1" calcMode="spline" keySplines="0.4 0 0.6 1" begin="9s" dur="0.4s" fill="freeze"/></g>
<g data-beat="比较" opacity="0"><text x="640" y="371" font-size="20" fill="#2a2927" text-anchor="end">log10(f / Hz)</text><animate attributeName="opacity" values="0;1" keyTimes="0;1" calcMode="spline" keySplines="0.25 0.1 0.25 1" begin="6s" dur="0.45s" fill="freeze"/><animate attributeName="opacity" values="1;0" keyTimes="0;1" calcMode="spline" keySplines="0.4 0 0.6 1" begin="9s" dur="0.4s" fill="freeze"/></g>
<g data-beat="比较" opacity="0"><defs><clipPath id="psrr_ripple-2-0"><rect x="90" y="164.381" width="0" height="126.714"><animate attributeName="width" from="0" to="550" begin="6.2s" dur="2s" fill="freeze"/></rect></clipPath></defs><g clip-path="url(#psrr_ripple-2-0)"><polyline points="90.0000,283.0952 92.2917,283.0952 94.5833,283.0952 96.8750,283.0952 99.1667,283.0952 101.4583,283.0952 103.7500,283.0952 106.0417,283.0952 108.3333,283.0952 110.6250,283.0952 112.9167,283.0952 115.2083,283.0952 117.5000,283.0952 119.7917,283.0952 122.0833,283.0952 124.3750,283.0952 126.6667,283.0952 128.9583,283.0952 131.2500,283.0952 133.5417,283.0952 135.8333,283.0952 138.1250,283.0952 140.4167,283.0952 142.7083,283.0952 145.0000,283.0952 147.2917,283.0952 149.5833,283.0952 151.8750,283.0952 154.1667,283.0952 156.4583,283.0952 158.7500,283.0952 161.0417,283.0952 163.3333,283.0952 165.6250,283.0952 167.9167,283.0952 170.2083,283.0952 172.5000,283.0952 174.7917,283.0952 177.0833,283.0952 179.3750,283.0952 181.6667,283.0952 183.9583,283.0952 186.2500,283.0952 188.5417,283.0952 190.8333,283.0952 193.1250,283.0952 195.4167,283.0952 197.7083,283.0952 200.0000,283.0952 202.2917,283.0952 204.5833,283.0952 206.8750,283.0952 209.1667,283.0952 211.4583,283.0952 213.7500,283.0952 216.0417,283.0952 218.3333,283.0952 220.6250,283.0952 222.9167,283.0952 225.2083,283.0952 227.5000,283.0952 229.7917,282.4802 232.0833,281.8651 234.3750,281.2500 236.6667,280.6349 238.9583,280.0198 241.2500,279.4048 243.5417,278.7897 245.8333,278.1746 248.1250,277.5595 250.4167,276.9444 252.7083,276.3294 255.0000,275.7143 257.2917,275.0992 259.5833,274.4841 261.8750,273.8690 264.1667,273.2540 266.4583,272.6389 268.7500,272.0238 271.0417,271.4087 273.3333,270.7937 275.6250,270.1786 277.9167,269.5635 280.2083,268.9484 282.5000,268.3333 284.7917,267.7183 287.0833,267.1032 289.3750,266.4881 291.6667,265.8730 293.9583,265.2579 296.2500,264.6429 298.5417,264.0278 300.8333,263.4127 303.1250,262.7976 305.4167,262.1825 307.7083,261.5675 310.0000,260.9524 312.2917,260.3373 314.5833,259.7222 316.8750,259.1071 319.1667,258.4921 321.4583,257.8770 323.7500,257.2619 326.0417,256.6468 328.3333,256.0317 330.6250,255.4167 332.9167,254.8016 335.2083,254.1865 337.5000,253.5714 339.7917,252.9563 342.0833,252.3413 344.3750,251.7262 346.6667,251.1111 348.9583,250.4960 351.2500,249.8810 353.5417,249.2659 355.8333,248.6508 358.1250,248.0357 360.4167,247.4206 362.7083,246.8056 365.0000,246.1905 367.2917,245.5754 369.5833,244.9603 371.8750,244.3452 374.1667,243.7302 376.4583,243.1151 378.7500,242.5000 381.0417,241.8849 383.3333,241.2698 385.6250,240.6548 387.9167,240.0397 390.2083,239.4246 392.5000,238.8095 394.7917,238.1944 397.0833,237.5794 399.3750,236.9643 401.6667,236.3492 403.9583,235.7341 406.2500,235.1190 408.5417,234.5040 410.8333,233.8889 413.1250,233.2738 415.4167,232.6587 417.7083,232.0437 420.0000,231.4286 422.2917,230.8135 424.5833,230.1984 426.8750,229.5833 429.1667,228.9683 431.4583,228.3532 433.7500,227.7381 436.0417,227.1230 438.3333,226.5079 440.6250,225.8929 442.9167,225.2778 445.2083,224.6627 447.5000,224.0476 449.7917,223.4325 452.0833,222.8175 454.3750,222.2024 456.6667,221.5873 458.9583,220.9722 461.2500,220.3571 463.5417,219.7421 465.8333,219.1270 468.1250,218.5119 470.4167,217.8968 472.7083,217.2817 475.0000,216.6667 477.2917,216.0516 479.5833,215.4365 481.8750,214.8214 484.1667,214.2063 486.4583,213.5913 488.7500,212.9762 491.0417,212.3611 493.3333,211.7460 495.6250,211.1310 497.9167,210.5159 500.2083,209.9008 502.5000,209.2857 504.7917,208.6706 507.0833,208.0556 509.3750,207.4405 511.6667,206.8254 513.9583,206.2103 516.2500,205.5952 518.5417,204.9802 520.8333,204.3651 523.1250,203.7500 525.4167,203.1349 527.7083,202.5198 530.0000,201.9048 532.2917,201.2897 534.5833,200.6746 536.8750,200.0595 539.1667,199.4444 541.4583,198.8294 543.7500,198.2143 546.0417,197.5992 548.3333,196.9841 550.6250,196.3690 552.9167,195.7540 555.2083,195.1389 557.5000,194.5238 559.7917,193.9087 562.0833,193.2937 564.3750,192.6786 566.6667,192.0635 568.9583,191.4484 571.2500,190.8333 573.5417,190.2183 575.8333,189.6032 578.1250,188.9881 580.4167,188.3730 582.7083,187.7579 585.0000,187.1429 587.2917,186.5278 589.5833,185.9127 591.8750,185.2976 594.1667,184.6825 596.4583,184.0675 598.7500,183.4524 601.0417,182.8373 603.3333,182.2222 605.6250,181.6071 607.9167,180.9921 610.2083,180.3770 612.5000,179.7619 614.7917,179.1468 617.0833,178.5317 619.3750,177.9167 621.6667,177.3016 623.9583,176.6865 626.2500,176.0714 628.5417,175.4563 630.8333,174.8413 633.1250,174.2262 635.4167,173.6111 637.7083,172.9960 640.0000,172.3810" fill="none" stroke="#1f5d7a" stroke-width="3" stroke-dasharray=""/></g><animate attributeName="opacity" values="0;1" keyTimes="0;1" calcMode="spline" keySplines="0.25 0.1 0.25 1" begin="6s" dur="0.45s" fill="freeze"/><animate attributeName="opacity" values="1;0" keyTimes="0;1" calcMode="spline" keySplines="0.4 0 0.6 1" begin="9s" dur="0.4s" fill="freeze"/></g>
<g data-beat="比较" opacity="0"><circle r="5" fill="#16202b" opacity="0"><set attributeName="opacity" to="1" begin="6.2s"/><animateMotion path="M90,283.095 L95.1563,283.095 L100.313,283.095 L105.469,283.095 L110.625,283.095 L115.781,283.095 L120.938,283.095 L126.094,283.095 L131.25,283.095 L136.406,283.095 L141.562,283.095 L146.719,283.095 L151.875,283.095 L157.031,283.095 L162.188,283.095 L167.344,283.095 L172.5,283.095 L177.656,283.095 L182.812,283.095 L187.969,283.095 L193.125,283.095 L198.281,283.095 L203.438,283.095 L208.594,283.095 L213.75,283.095 L218.906,283.095 L224.062,283.095 L229.219,282.634 L234.375,281.25 L239.531,279.866 L244.688,278.482 L249.844,277.098 L255,275.714 L260.156,274.33 L265.312,272.946 L270.469,271.562 L275.625,270.179 L280.781,268.795 L285.938,267.411 L291.094,266.027 L296.25,264.643 L301.406,263.259 L306.562,261.875 L311.719,260.491 L316.875,259.107 L322.031,257.723 L327.188,256.339 L332.344,254.955 L337.5,253.571 L342.656,252.188 L347.812,250.804 L352.969,249.42 L358.125,248.036 L363.281,246.652 L368.438,245.268 L373.594,243.884 L378.75,242.5 L383.906,241.116 L389.062,239.732 L394.219,238.348 L399.375,236.964 L404.531,235.58 L409.688,234.196 L414.844,232.812 L420,231.429 L425.156,230.045 L430.312,228.661 L435.469,227.277 L440.625,225.893 L445.781,224.509 L450.938,223.125 L456.094,221.741 L461.25,220.357 L466.406,218.973 L471.563,217.589 L476.719,216.205 L481.875,214.821 L487.031,213.438 L492.188,212.054 L497.344,210.67 L502.5,209.286" begin="6.2s" dur="2s" fill="freeze"/></circle><animate attributeName="opacity" values="0;1" keyTimes="0;1" calcMode="spline" keySplines="0.25 0.1 0.25 1" begin="6s" dur="0.45s" fill="freeze"/><animate attributeName="opacity" values="1;0" keyTimes="0;1" calcMode="spline" keySplines="0.4 0 0.6 1" begin="9s" dur="0.4s" fill="freeze"/></g>
<g data-beat="结论" opacity="0"><text x="35" y="116" font-size="20" fill="#2a2927" text-anchor="start">同一 RMS 口径比较</text><animate attributeName="opacity" values="0;1" keyTimes="0;1" calcMode="spline" keySplines="0.25 0.1 0.25 1" begin="9s" dur="0.45s" fill="freeze"/></g>
<g data-beat="结论" opacity="0"><text x="35" y="148" font-size="20" fill="#2a2927" text-anchor="start">log10(输入误差 / µV)</text><animate attributeName="opacity" values="0;1" keyTimes="0;1" calcMode="spline" keySplines="0.25 0.1 0.25 1" begin="9s" dur="0.45s" fill="freeze"/></g>
<g data-beat="结论" opacity="0"><line x1="90" y1="320" x2="640" y2="320" stroke="#5b666f" stroke-width="1" stroke-dasharray="2 5"/><text x="83" y="326" font-size="20" fill="#2a2927" text-anchor="end">0</text><animate attributeName="opacity" values="0;1" keyTimes="0;1" calcMode="spline" keySplines="0.25 0.1 0.25 1" begin="9s" dur="0.45s" fill="freeze"/></g>
<g data-beat="结论" opacity="0"><line x1="90" y1="283.095" x2="640" y2="283.095" stroke="#5b666f" stroke-width="1" stroke-dasharray="2 5"/><text x="83" y="289.095" font-size="20" fill="#2a2927" text-anchor="end">1</text><animate attributeName="opacity" values="0;1" keyTimes="0;1" calcMode="spline" keySplines="0.25 0.1 0.25 1" begin="9s" dur="0.45s" fill="freeze"/></g>
<g data-beat="结论" opacity="0"><line x1="90" y1="246.19" x2="640" y2="246.19" stroke="#5b666f" stroke-width="1" stroke-dasharray="2 5"/><text x="83" y="252.19" font-size="20" fill="#2a2927" text-anchor="end">2</text><animate attributeName="opacity" values="0;1" keyTimes="0;1" calcMode="spline" keySplines="0.25 0.1 0.25 1" begin="9s" dur="0.45s" fill="freeze"/></g>
<g data-beat="结论" opacity="0"><line x1="90" y1="209.286" x2="640" y2="209.286" stroke="#5b666f" stroke-width="1" stroke-dasharray="2 5"/><text x="83" y="215.286" font-size="20" fill="#2a2927" text-anchor="end">3</text><animate attributeName="opacity" values="0;1" keyTimes="0;1" calcMode="spline" keySplines="0.25 0.1 0.25 1" begin="9s" dur="0.45s" fill="freeze"/></g>
<g data-beat="结论" opacity="0"><line x1="90" y1="172.381" x2="640" y2="172.381" stroke="#5b666f" stroke-width="1" stroke-dasharray="2 5"/><text x="83" y="178.381" font-size="20" fill="#2a2927" text-anchor="end">4</text><animate attributeName="opacity" values="0;1" keyTimes="0;1" calcMode="spline" keySplines="0.25 0.1 0.25 1" begin="9s" dur="0.45s" fill="freeze"/></g>
<g data-beat="结论" opacity="0"><text x="90" y="346" font-size="20" fill="#2a2927" text-anchor="middle">2</text><animate attributeName="opacity" values="0;1" keyTimes="0;1" calcMode="spline" keySplines="0.25 0.1 0.25 1" begin="9s" dur="0.45s" fill="freeze"/></g>
<g data-beat="结论" opacity="0"><text x="227.5" y="346" font-size="20" fill="#2a2927" text-anchor="middle">3</text><animate attributeName="opacity" values="0;1" keyTimes="0;1" calcMode="spline" keySplines="0.25 0.1 0.25 1" begin="9s" dur="0.45s" fill="freeze"/></g>
<g data-beat="结论" opacity="0"><text x="502.5" y="346" font-size="20" fill="#2a2927" text-anchor="middle">5</text><animate attributeName="opacity" values="0;1" keyTimes="0;1" calcMode="spline" keySplines="0.25 0.1 0.25 1" begin="9s" dur="0.45s" fill="freeze"/></g>
<g data-beat="结论" opacity="0"><text x="640" y="346" font-size="20" fill="#2a2927" text-anchor="middle">6</text><animate attributeName="opacity" values="0;1" keyTimes="0;1" calcMode="spline" keySplines="0.25 0.1 0.25 1" begin="9s" dur="0.45s" fill="freeze"/></g>
<g data-beat="结论" opacity="0"><text x="640" y="371" font-size="20" fill="#2a2927" text-anchor="end">log10(f / Hz)</text><animate attributeName="opacity" values="0;1" keyTimes="0;1" calcMode="spline" keySplines="0.25 0.1 0.25 1" begin="9s" dur="0.45s" fill="freeze"/></g>
<g data-beat="结论" opacity="0"><polyline points="90.0000,283.0952 92.2917,283.0952 94.5833,283.0952 96.8750,283.0952 99.1667,283.0952 101.4583,283.0952 103.7500,283.0952 106.0417,283.0952 108.3333,283.0952 110.6250,283.0952 112.9167,283.0952 115.2083,283.0952 117.5000,283.0952 119.7917,283.0952 122.0833,283.0952 124.3750,283.0952 126.6667,283.0952 128.9583,283.0952 131.2500,283.0952 133.5417,283.0952 135.8333,283.0952 138.1250,283.0952 140.4167,283.0952 142.7083,283.0952 145.0000,283.0952 147.2917,283.0952 149.5833,283.0952 151.8750,283.0952 154.1667,283.0952 156.4583,283.0952 158.7500,283.0952 161.0417,283.0952 163.3333,283.0952 165.6250,283.0952 167.9167,283.0952 170.2083,283.0952 172.5000,283.0952 174.7917,283.0952 177.0833,283.0952 179.3750,283.0952 181.6667,283.0952 183.9583,283.0952 186.2500,283.0952 188.5417,283.0952 190.8333,283.0952 193.1250,283.0952 195.4167,283.0952 197.7083,283.0952 200.0000,283.0952 202.2917,283.0952 204.5833,283.0952 206.8750,283.0952 209.1667,283.0952 211.4583,283.0952 213.7500,283.0952 216.0417,283.0952 218.3333,283.0952 220.6250,283.0952 222.9167,283.0952 225.2083,283.0952 227.5000,283.0952 229.7917,282.4802 232.0833,281.8651 234.3750,281.2500 236.6667,280.6349 238.9583,280.0198 241.2500,279.4048 243.5417,278.7897 245.8333,278.1746 248.1250,277.5595 250.4167,276.9444 252.7083,276.3294 255.0000,275.7143 257.2917,275.0992 259.5833,274.4841 261.8750,273.8690 264.1667,273.2540 266.4583,272.6389 268.7500,272.0238 271.0417,271.4087 273.3333,270.7937 275.6250,270.1786 277.9167,269.5635 280.2083,268.9484 282.5000,268.3333 284.7917,267.7183 287.0833,267.1032 289.3750,266.4881 291.6667,265.8730 293.9583,265.2579 296.2500,264.6429 298.5417,264.0278 300.8333,263.4127 303.1250,262.7976 305.4167,262.1825 307.7083,261.5675 310.0000,260.9524 312.2917,260.3373 314.5833,259.7222 316.8750,259.1071 319.1667,258.4921 321.4583,257.8770 323.7500,257.2619 326.0417,256.6468 328.3333,256.0317 330.6250,255.4167 332.9167,254.8016 335.2083,254.1865 337.5000,253.5714 339.7917,252.9563 342.0833,252.3413 344.3750,251.7262 346.6667,251.1111 348.9583,250.4960 351.2500,249.8810 353.5417,249.2659 355.8333,248.6508 358.1250,248.0357 360.4167,247.4206 362.7083,246.8056 365.0000,246.1905 367.2917,245.5754 369.5833,244.9603 371.8750,244.3452 374.1667,243.7302 376.4583,243.1151 378.7500,242.5000 381.0417,241.8849 383.3333,241.2698 385.6250,240.6548 387.9167,240.0397 390.2083,239.4246 392.5000,238.8095 394.7917,238.1944 397.0833,237.5794 399.3750,236.9643 401.6667,236.3492 403.9583,235.7341 406.2500,235.1190 408.5417,234.5040 410.8333,233.8889 413.1250,233.2738 415.4167,232.6587 417.7083,232.0437 420.0000,231.4286 422.2917,230.8135 424.5833,230.1984 426.8750,229.5833 429.1667,228.9683 431.4583,228.3532 433.7500,227.7381 436.0417,227.1230 438.3333,226.5079 440.6250,225.8929 442.9167,225.2778 445.2083,224.6627 447.5000,224.0476 449.7917,223.4325 452.0833,222.8175 454.3750,222.2024 456.6667,221.5873 458.9583,220.9722 461.2500,220.3571 463.5417,219.7421 465.8333,219.1270 468.1250,218.5119 470.4167,217.8968 472.7083,217.2817 475.0000,216.6667 477.2917,216.0516 479.5833,215.4365 481.8750,214.8214 484.1667,214.2063 486.4583,213.5913 488.7500,212.9762 491.0417,212.3611 493.3333,211.7460 495.6250,211.1310 497.9167,210.5159 500.2083,209.9008 502.5000,209.2857 504.7917,208.6706 507.0833,208.0556 509.3750,207.4405 511.6667,206.8254 513.9583,206.2103 516.2500,205.5952 518.5417,204.9802 520.8333,204.3651 523.1250,203.7500 525.4167,203.1349 527.7083,202.5198 530.0000,201.9048 532.2917,201.2897 534.5833,200.6746 536.8750,200.0595 539.1667,199.4444 541.4583,198.8294 543.7500,198.2143 546.0417,197.5992 548.3333,196.9841 550.6250,196.3690 552.9167,195.7540 555.2083,195.1389 557.5000,194.5238 559.7917,193.9087 562.0833,193.2937 564.3750,192.6786 566.6667,192.0635 568.9583,191.4484 571.2500,190.8333 573.5417,190.2183 575.8333,189.6032 578.1250,188.9881 580.4167,188.3730 582.7083,187.7579 585.0000,187.1429 587.2917,186.5278 589.5833,185.9127 591.8750,185.2976 594.1667,184.6825 596.4583,184.0675 598.7500,183.4524 601.0417,182.8373 603.3333,182.2222 605.6250,181.6071 607.9167,180.9921 610.2083,180.3770 612.5000,179.7619 614.7917,179.1468 617.0833,178.5317 619.3750,177.9167 621.6667,177.3016 623.9583,176.6865 626.2500,176.0714 628.5417,175.4563 630.8333,174.8413 633.1250,174.2262 635.4167,173.6111 637.7083,172.9960 640.0000,172.3810" fill="none" stroke="#1f5d7a" stroke-width="3" stroke-dasharray=""/><animate attributeName="opacity" values="0;1" keyTimes="0;1" calcMode="spline" keySplines="0.25 0.1 0.25 1" begin="9s" dur="0.45s" fill="freeze"/></g>
<g data-beat="结论" opacity="0"><circle cx="640" cy="172.381" r="5" fill="#16202b"/><animate attributeName="opacity" values="0;1" keyTimes="0;1" calcMode="spline" keySplines="0.25 0.1 0.25 1" begin="9s" dur="0.45s" fill="freeze"/></g>
<rect x="24" y="406" width="672" height="34" rx="9" fill="#f7eedb" stroke="#c9bb9d" stroke-width="1.2"/>
<g data-caption="条件" opacity="0"><animate attributeName="opacity" values="0;1" keyTimes="0;1" calcMode="spline" keySplines="0.25 0.1 0.25 1" begin="0s" dur="0.2s" fill="freeze"/><animate attributeName="opacity" values="1;0" keyTimes="0;1" calcMode="spline" keySplines="0.4 0 0.6 1" begin="2.8s" dur="0.2s" fill="freeze"/><text x="360" y="430" text-anchor="middle" font-size="13" font-weight="bold" fill="#16202b">100 Hz 的 80 dB 抑制把纹波折为 10 µVrms。</text></g>
<g data-caption="变化" opacity="0"><animate attributeName="opacity" values="0;1" keyTimes="0;1" calcMode="spline" keySplines="0.25 0.1 0.25 1" begin="3s" dur="0.2s" fill="freeze"/><animate attributeName="opacity" values="1;0" keyTimes="0;1" calcMode="spline" keySplines="0.4 0 0.6 1" begin="5.8s" dur="0.2s" fill="freeze"/><text x="360" y="430" text-anchor="middle" font-size="13" font-weight="bold" fill="#16202b">1 kHz 仍在本例的低频平台。</text></g>
<g data-caption="比较" opacity="0"><animate attributeName="opacity" values="0;1" keyTimes="0;1" calcMode="spline" keySplines="0.25 0.1 0.25 1" begin="6s" dur="0.2s" fill="freeze"/><animate attributeName="opacity" values="1;0" keyTimes="0;1" calcMode="spline" keySplines="0.4 0 0.6 1" begin="8.8s" dur="0.2s" fill="freeze"/><text x="360" y="430" text-anchor="middle" font-size="13" font-weight="bold" fill="#16202b">100 kHz 已降到 40 dB，输入等效纹波为 1 mVrms。</text></g>
<g data-caption="结论" opacity="0"><animate attributeName="opacity" values="0;1" keyTimes="0;1" calcMode="spline" keySplines="0.25 0.1 0.25 1" begin="9s" dur="0.2s" fill="freeze"/><text x="360" y="430" text-anchor="middle" font-size="13" font-weight="bold" fill="#16202b">1 MHz 时为 20 dB；不能拿 DC 数字外推。</text></g>
</svg>
